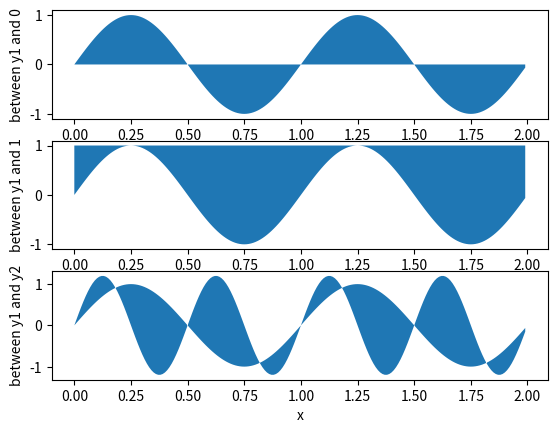
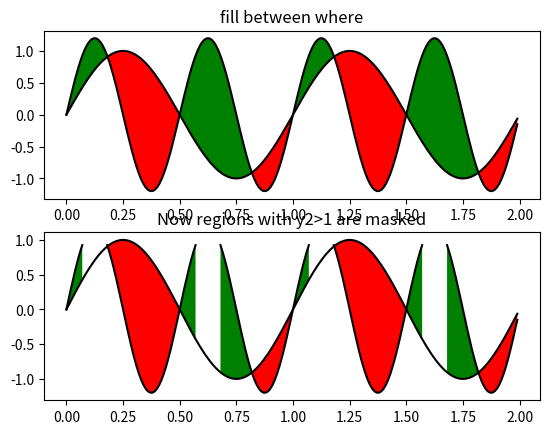
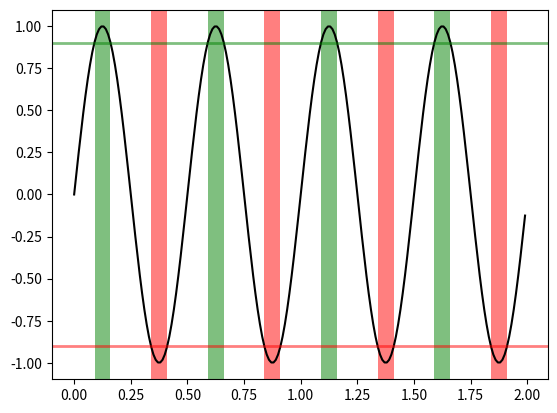

Reproduce these figures in Python, in order.
#!/usr/bin/env python
#import matplotlib.mlab as mlab
from matplotlib.pyplot import figure, show
import numpy as np

x = np.arange(0.0, 2, 0.01)
y1 = np.sin(2 * np.pi * x)
y2 = 1.2 * np.sin(4 * np.pi * x)

fig = figure()
ax1 = fig.add_subplot(311)
ax2 = fig.add_subplot(312, sharex=ax1)
ax3 = fig.add_subplot(313, sharex=ax1)

ax1.fill_between(x, 0, y1)
ax1.set_ylabel('between y1 and 0')

ax2.fill_between(x, y1, 1)
ax2.set_ylabel('between y1 and 1')

ax3.fill_between(x, y1, y2)
ax3.set_ylabel('between y1 and y2')
ax3.set_xlabel('x')

# now fill between y1 and y2 where a logical condition is met.  Note
# this is different than calling
#   fill_between(x[where], y1[where],y2[where]
# because of edge effects over multiple contiguous regions.
fig = figure()
ax = fig.add_subplot(211)
ax.plot(x, y1, x, y2, color='black')
ax.fill_between(x, y1, y2, where=y2 >= y1, facecolor='green', interpolate=True)
ax.fill_between(x, y1, y2, where=y2 <= y1, facecolor='red', interpolate=True)
ax.set_title('fill between where')

# Test support for masked arrays.
y2 = np.ma.masked_greater(y2, 1.0)
ax1 = fig.add_subplot(212, sharex=ax)
ax1.plot(x, y1, x, y2, color='black')
ax1.fill_between(x, y1, y2, where=y2 >= y1, facecolor='green', interpolate=True)
ax1.fill_between(x, y1, y2, where=y2 <= y1, facecolor='red', interpolate=True)
ax1.set_title('Now regions with y2>1 are masked')

# This example illustrates a problem; because of the data
# gridding, there are undesired unfilled triangles at the crossover
# points.  A brute-force solution would be to interpolate all
# arrays to a very fine grid before plotting.

# show how to use transforms to create axes spans where a certain condition is satisfied
fig = figure()
ax = fig.add_subplot(111)
y = np.sin(4 * np.pi * x)
ax.plot(x, y, color='black')

# use the data coordinates for the x-axis and the axes coordinates for the y-axis
import matplotlib.transforms as mtransforms
trans = mtransforms.blended_transform_factory(ax.transData, ax.transAxes)
theta = 0.9
ax.axhline(theta, color='green', lw=2, alpha=0.5)
ax.axhline(-theta, color='red', lw=2, alpha=0.5)
ax.fill_between(x, 0, 1, where=y > theta, facecolor='green', alpha=0.5, transform=trans)
ax.fill_between(x, 0, 1, where=y < -theta, facecolor='red', alpha=0.5, transform=trans)



show()
